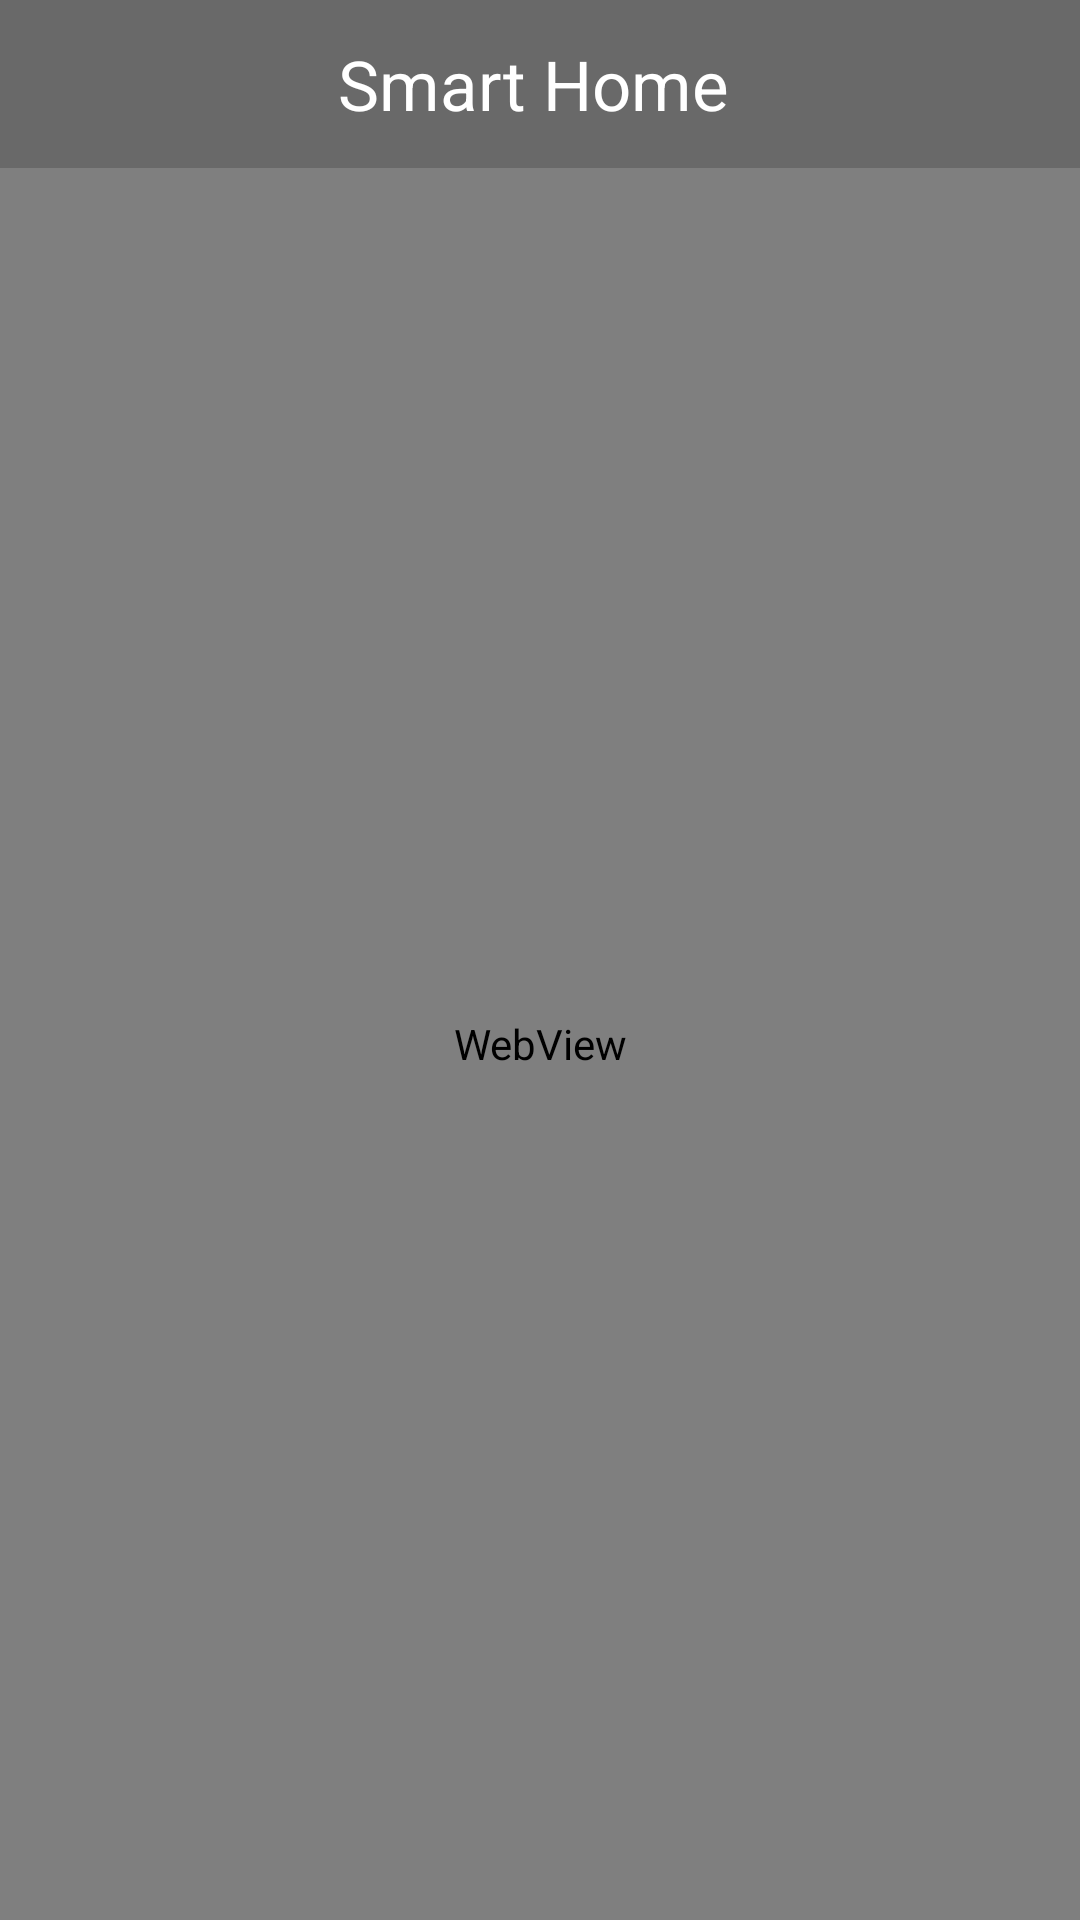

Write the Android layout XML for this screen, with the resource values it uses.
<!-- AndroidManifest.xml: application theme Theme.SmartHome02 -->
<!-- res/layout/activity_cctv.xml -->
<?xml version="1.0" encoding="utf-8"?>
<LinearLayout xmlns:android="http://schemas.android.com/apk/res/android"
    xmlns:app="http://schemas.android.com/apk/res-auto"
    xmlns:tools="http://schemas.android.com/tools"
    android:layout_width="match_parent"
    android:layout_height="match_parent"
    android:orientation="vertical"

    tools:context=".MainActivity">

    <com.google.android.material.appbar.AppBarLayout
        android:layout_width="match_parent"
        android:layout_height="wrap_content">

        <include layout="@layout/toolbar"></include>

    </com.google.android.material.appbar.AppBarLayout>


    <WebView
        android:id="@+id/webView"
        android:layout_width="match_parent"
        android:layout_height="match_parent"/>

</LinearLayout>
<!-- res/layout/toolbar.xml (included above) -->
<?xml version="1.0" encoding="utf-8"?>
<androidx.appcompat.widget.Toolbar
    xmlns:android="http://schemas.android.com/apk/res/android"
    android:layout_width="match_parent"
    android:layout_height="wrap_content"
    android:background="@color/gray">

    <LinearLayout
        android:layout_width="match_parent"
        android:layout_height="wrap_content"
        android:orientation="horizontal">


        <ImageView
            android:id="@+id/toolbar_leftmenu"
            android:layout_width="30dp"
            android:layout_height="30dp"
            android:layout_gravity="center"
            android:visibility="invisible"/>


        <TextView

            android:background="@color/gray"
            android:text=" Smart Home  "
            android:textColor="@color/white"
            android:id="@+id/tv_titlebar"
            android:textSize="23sp"
            android:fontFamily="sans-serif"
            android:layout_width="wrap_content"
            android:layout_height="wrap_content"
            android:layout_gravity="center"
            android:layout_weight="1"
            android:gravity="center"/>
        <TextView
            android:layout_width="30dp"
            android:layout_height="30dp"
            android:layout_marginRight="15dp"
            android:layout_gravity="center"/>
    </LinearLayout>

</androidx.appcompat.widget.Toolbar>
<!-- resources referenced by this layout -->
<resources>
  <color name="gray">#696969</color>
  <color name="white">#FFFFFFFF</color>
  <style name="Theme.SmartHome02" parent="Theme.MaterialComponents.DayNight.NoActionBar">
          
          <item name="colorPrimary">@color/purple_500</item>
          <item name="colorPrimaryVariant">@color/purple_700</item>
          <item name="colorOnPrimary">@color/white</item>
          
          <item name="colorSecondary">@color/teal_200</item>
          <item name="colorSecondaryVariant">@color/teal_700</item>
          <item name="colorOnSecondary">@color/black</item>
          
          <item name="android:statusBarColor" tools:targetApi="l">?attr/colorPrimaryVariant</item>
          
          <item name="android:windowTranslucentStatus">true</item>
      </style>
  <color name="purple_500">#FF6200EE</color>
  <color name="purple_700">#FF3700B3</color>
  <color name="teal_200">#FF03DAC5</color>
  <color name="teal_700">#FF018786</color>
  <color name="black">#FF000000</color>
</resources>
